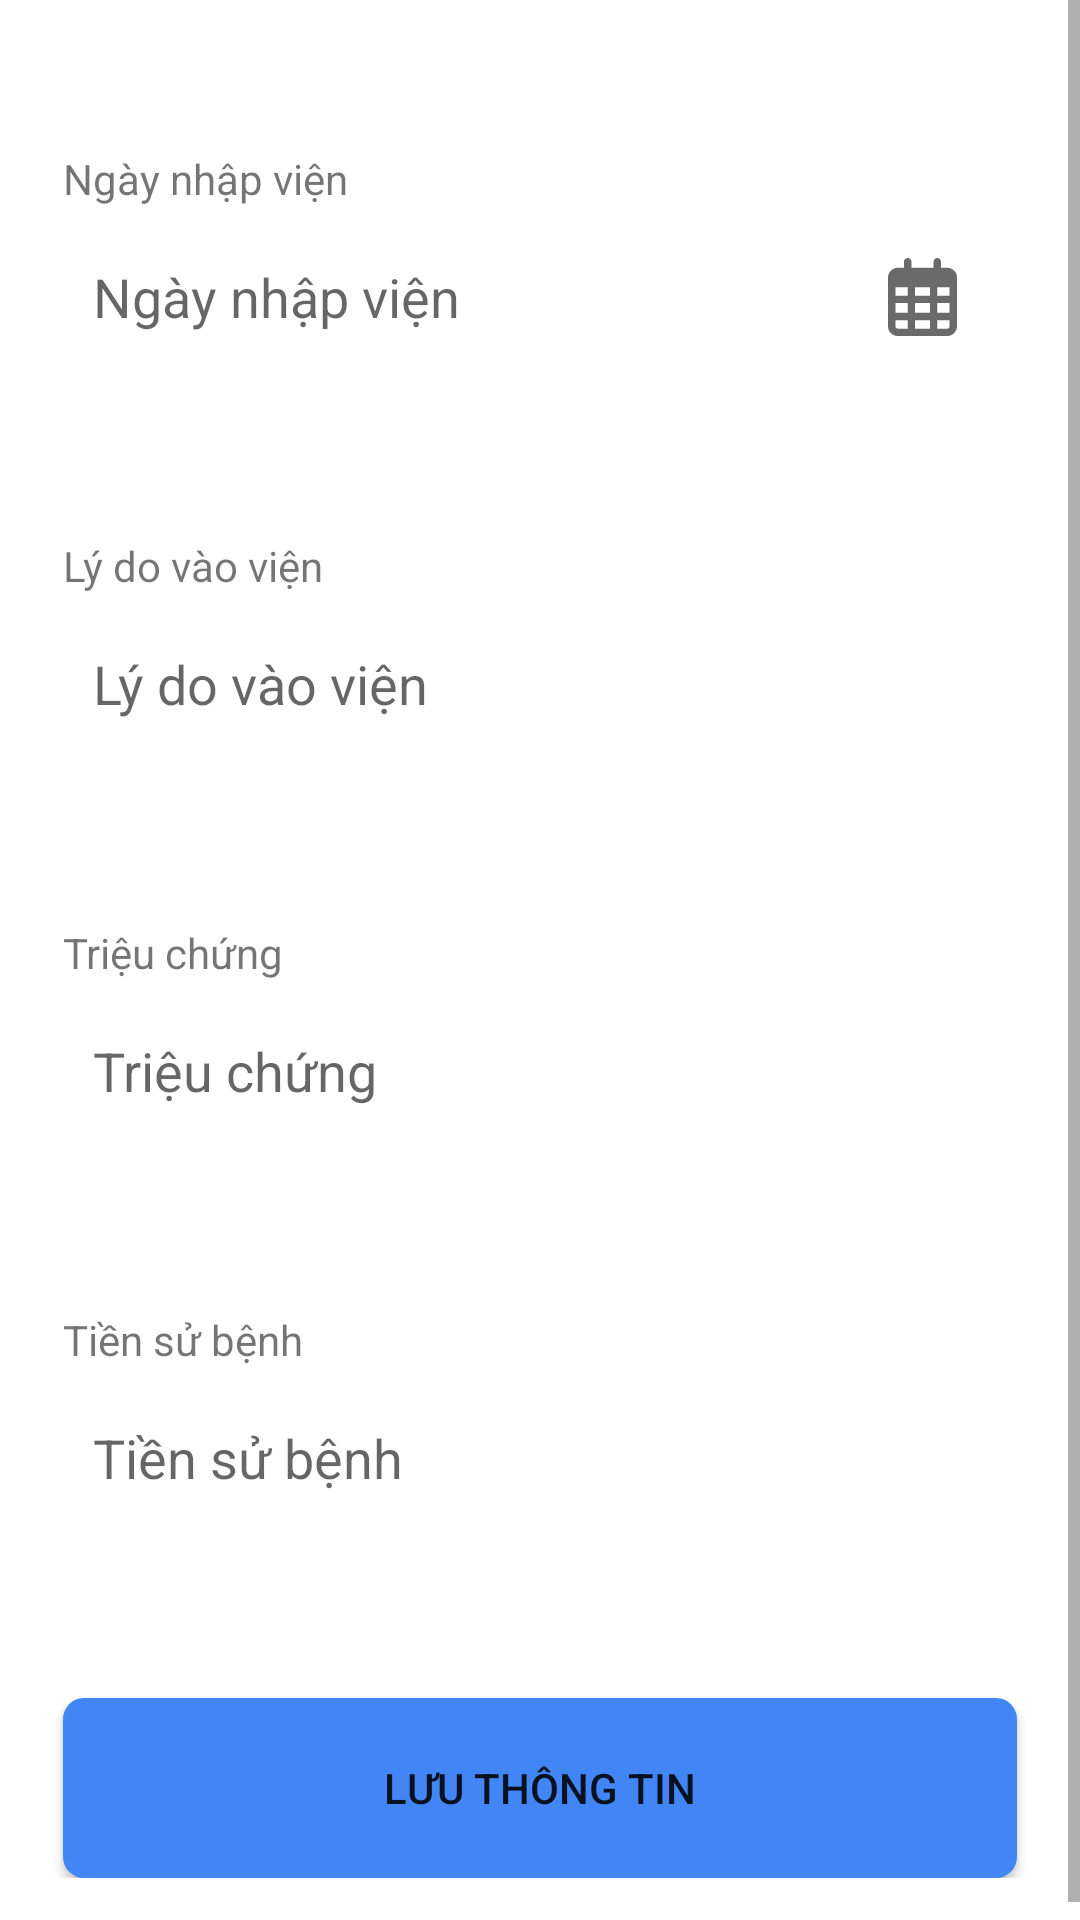

Write the Android layout XML for this screen, with the resource values it uses.
<!-- AndroidManifest.xml: application theme Theme.EpatApp -->
<!-- res/layout/fragment_medical_infor.xml -->
<ScrollView
    xmlns:android="http://schemas.android.com/apk/res/android"
    xmlns:app="http://schemas.android.com/apk/res-auto"
    xmlns:tools="http://schemas.android.com/tools"
    android:layout_width="match_parent"
    android:layout_height="match_parent">

    <LinearLayout
        android:layout_width="match_parent"
        android:layout_height="wrap_content"
        android:orientation="vertical"
        android:paddingBottom="20dp">
        <TextView
            android:layout_width="wrap_content"
            android:layout_height="wrap_content"
            android:layout_marginLeft="21dp"
            android:layout_marginTop="50dp"
            android:text="Ngày nhập viện"/>

        <LinearLayout

            android:layout_width="match_parent"
            android:layout_height="wrap_content"
            android:layout_marginLeft="21dp"
            android:layout_marginTop="0dp"
            android:layout_marginRight="21dp"
            android:weightSum="10"
            android:background="@drawable/custom_input">



            <EditText
                android:id="@+id/patient_date_in"
                android:layout_width="match_parent"
                android:layout_height="match_parent"
                android:background="@drawable/custom_input"
                android:hint="Ngày nhập viện"
                android:layout_weight="2"
                android:padding="10dp"
                android:inputType="date" />

            <androidx.constraintlayout.widget.ConstraintLayout
                android:layout_width="match_parent"
                android:layout_height="match_parent"
                android:layout_weight="8"
                android:id="@+id/patient_calendar_picker">

                <ImageView
                    android:layout_width="wrap_content"
                    android:layout_height="wrap_content"
                    android:src="@drawable/ic_calendar"
                    app:layout_constraintBottom_toBottomOf="parent"
                    app:layout_constraintLeft_toLeftOf="parent"
                    app:layout_constraintRight_toRightOf="parent"
                    app:layout_constraintTop_toTopOf="parent" />

            </androidx.constraintlayout.widget.ConstraintLayout>
        </LinearLayout>

        <TextView
            android:layout_width="wrap_content"
            android:layout_height="wrap_content"
            android:layout_marginLeft="21dp"
            android:layout_marginTop="50dp"
            android:text="Lý do vào viện"/>
        <EditText
            android:id="@+id/patient_reason"
            android:layout_width="match_parent"
            android:layout_height="wrap_content"
            android:layout_marginLeft="21dp"
            android:layout_marginTop="0dp"
            android:padding="10dp"
            android:layout_marginRight="21dp"
            android:background="@drawable/custom_input"
            android:hint="Lý do vào viện"

            android:inputType="textLongMessage" />

        <TextView
            android:layout_width="wrap_content"
            android:layout_height="wrap_content"
            android:layout_marginLeft="21dp"
            android:layout_marginTop="50dp"
            android:text="Triệu chứng"/>
        <EditText
            android:id="@+id/symptom"
            android:layout_width="match_parent"
            android:layout_height="wrap_content"
            android:layout_marginLeft="21dp"
            android:layout_marginTop="0dp"
            android:layout_marginRight="21dp"
            android:padding="10dp"
            android:background="@drawable/custom_input"
            android:hint="Triệu chứng"
            android:inputType="textLongMessage" />

        <TextView
            android:layout_width="wrap_content"
            android:layout_height="wrap_content"
            android:layout_marginLeft="21dp"
            android:layout_marginTop="50dp"
            android:text="Tiền sử bệnh"/>
        <EditText
            android:id="@+id/old_info"
            android:layout_width="match_parent"
            android:layout_height="wrap_content"
            android:layout_marginLeft="21dp"
            android:layout_marginTop="0dp"
            android:layout_marginRight="21dp"
            android:padding="10dp"
            android:background="@drawable/custom_input"
            android:hint="Tiền sử bệnh"
            android:inputType="textLongMessage" />

        <Button
            android:id="@+id/medicalRecords_submit_btn"
            android:layout_width="match_parent"
            android:layout_height="wrap_content"
            android:layout_marginLeft="21dp"
            android:layout_marginTop="50dp"
            android:layout_marginRight="21dp"
            android:background="@drawable/custom_button_submit"
            android:text="Lưu thông tin"
            app:backgroundTint="#FF4285F4" />
    </LinearLayout>
</ScrollView>
<!-- resources referenced by this layout -->
<resources>
  <!-- drawable custom_button_submit (drawable) -->
  <?xml version="1.0" encoding="utf-8"?>
  <shape xmlns:android="http://schemas.android.com/apk/res/android">
      <solid android:color="#3182FB"></solid>
      <corners android:radius="7dp"></corners>
      <size android:height="60dp"></size>
  </shape>
  <!-- drawable custom_input (drawable) -->
  <?xml version="1.0" encoding="utf-8"?>
  <shape xmlns:android="http://schemas.android.com/apk/res/android">
      <corners android:radius="10dp"></corners>
      <solid android:color="#ffffff"></solid>
      <size android:height="60dp"></size>
  </shape>
  <!-- drawable ic_calendar (drawable) -->
  <vector xmlns:android="http://schemas.android.com/apk/res/android"
      android:width="23dp"
      android:height="26dp"
      android:viewportWidth="448"
      android:viewportHeight="512">
    <path
        android:fillColor="#6A6A6A"
        android:pathData="M152,64H296V24C296,10.75 306.7,0 320,0C333.3,0 344,10.75 344,24V64H384C419.3,64 448,92.65 448,128V448C448,483.3 419.3,512 384,512H64C28.65,512 0,483.3 0,448V128C0,92.65 28.65,64 64,64H104V24C104,10.75 114.7,0 128,0C141.3,0 152,10.75 152,24V64zM48,248H128V192H48V248zM48,296V360H128V296H48zM176,296V360H272V296H176zM320,296V360H400V296H320zM400,192H320V248H400V192zM400,408H320V464H384C392.8,464 400,456.8 400,448V408zM272,408H176V464H272V408zM128,408H48V448C48,456.8 55.16,464 64,464H128V408zM272,192H176V248H272V192z"/>
  </vector>
  <style name="Theme.EpatApp" parent="Theme.MaterialComponents.DayNight.DarkActionBar">
          
          <item name="colorPrimary">@color/purple_500</item>
          <item name="colorPrimaryVariant">@color/purple_700</item>
          <item name="colorOnPrimary">@color/white</item>
          
          <item name="colorSecondary">@color/teal_200</item>
          <item name="colorSecondaryVariant">@color/teal_700</item>
          <item name="colorOnSecondary">@color/black</item>
          
          <item name="android:statusBarColor" tools:targetApi="l">?attr/colorPrimaryVariant</item>
          
      </style>
  <!-- not gathered from this repository: default colours our renderer supplied (Android Studio template values) -->
  <color name="purple_500">#FF6200EE</color>
  <color name="purple_700">#FF3700B3</color>
  <color name="teal_200">#FF03DAC5</color>
  <color name="teal_700">#FF018786</color>
  <color name="black">#FF000000</color>
  <color name="white">#FFFFFFFF</color>
</resources>
